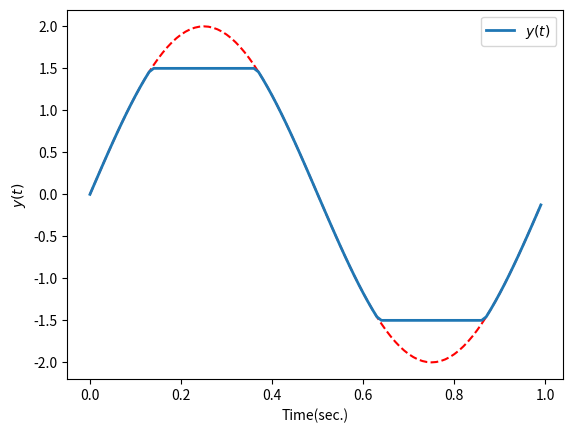

Here is the Python script that generated this plot:
#saturated_sine_for_loop
from matplotlib.pyplot import *
from numpy import *

t = arange(0,1,0.01)
y = 2.0*sin(2*pi*t)


N=len(y)
#create an array the same dimensions
#but with all zeros we'll change along the way

y_sat = zeros(N)

for i in range(N):
	y_i = y[i]
	if y_i > 1.5:
		y_sat[i] = 1.5
	elif y_i < -1.5:
		y_sat[i] = -1.5
	else:
		y_sat[i]=y_i

figure(1)
clf()
plot(t, y,'r--')
plot(t, y_sat, label='$y(t)$', linewidth=2.0)
ylabel('$y(t)$')
xlabel('Time(sec.)')
legend(loc=1)

show()
